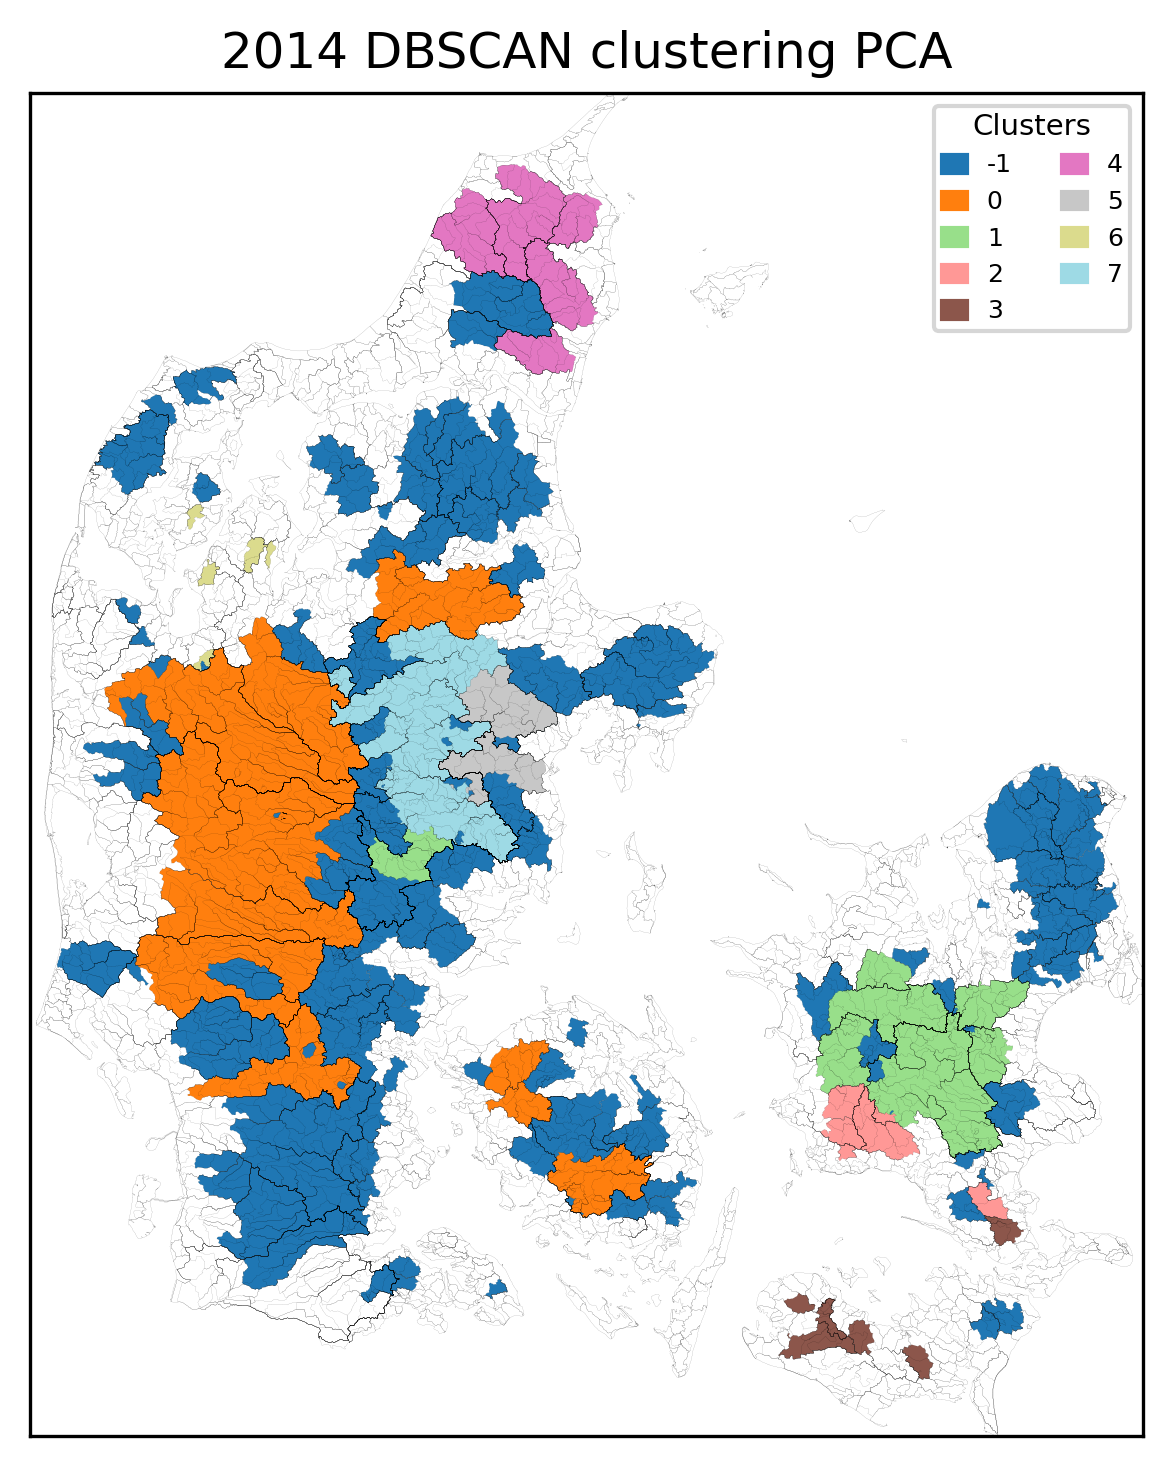

Source data for this figure (header and first rows):
, Cluster
10000009, -1
10000010, -1
10000011, -1
10000014, -1
10000016, -1
10000017, -1
1000219, -1
11000011, -1
11000016, -1
12000195, -1
13000011, -1
13000019, -1
14000016, -1
13000065, -1
14000020, -1
14000022, -1
16000276, -1
15000002, -1
15000032, -1
15000043, -1
15000046, -1
15000073, -1
16000023, -1
16000024, -1
17000004, -1
17000007, -1
16000411, -1
21000090, -1
21000413, -1
21000040, -1
19000015, -1
19000012, -1
21000759, -1
21000760, -1
21000648, -1
21000745, -1
21000528, -1
21000085, -1
21000072, -1
21000062, -1
21000110, -1
21000712, -1
21000752, -1
21000455, -1
21000487, -1
21000572, -1
26000037, -1
26000082, -1
23000173, -1
24000050, -1
25000018, -1
25000020, -1
22000050, -1
22000048, -1
22000043, -1
23000083, -1
21006036, -1
21001663, -1
21000872, -1
21000861, -1
... 190 more rows
